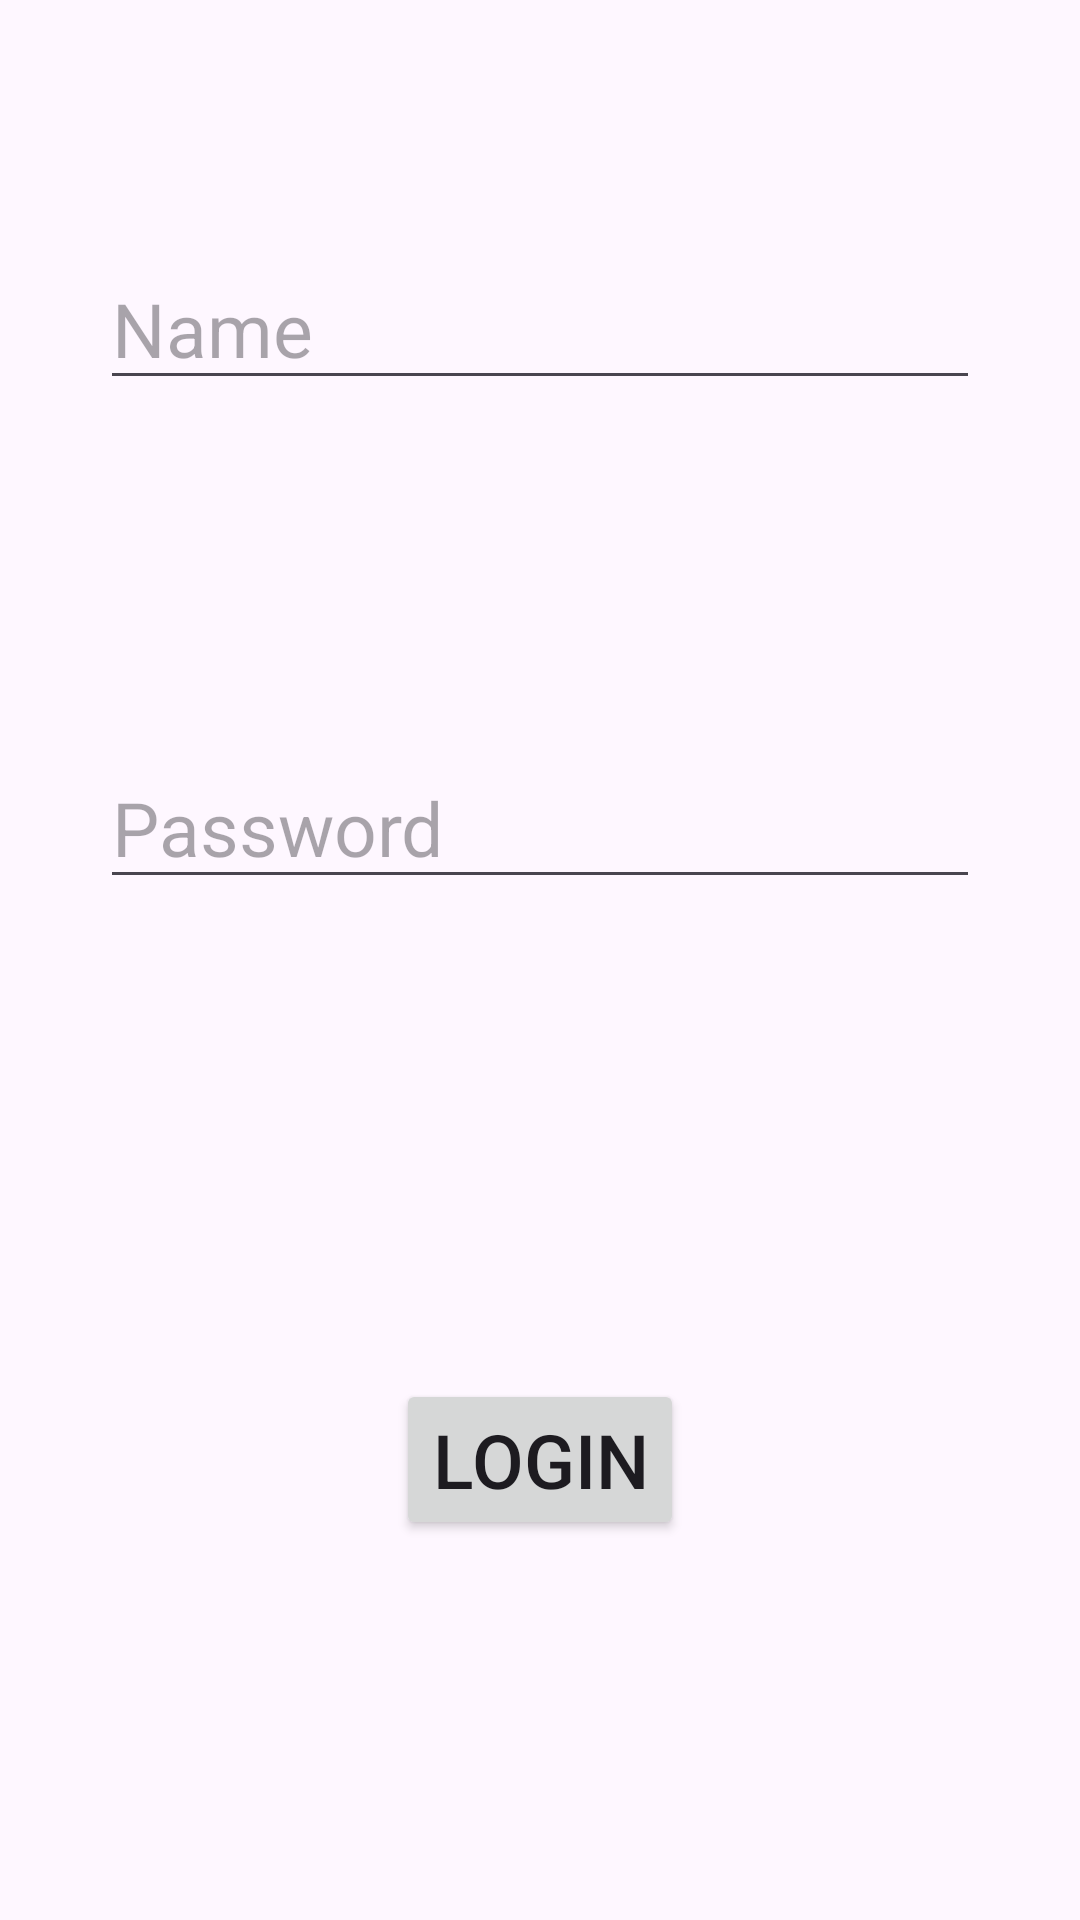

This screen was rendered from an Android layout file. Write that file and the resources it references.
<!-- AndroidManifest.xml: application theme Theme.EndOfTheYearGame -->
<!-- res/layout/activity_main.xml -->
<?xml version="1.0" encoding="utf-8"?>
<androidx.constraintlayout.widget.ConstraintLayout xmlns:android="http://schemas.android.com/apk/res/android"
    xmlns:app="http://schemas.android.com/apk/res-auto"
    xmlns:tools="http://schemas.android.com/tools"
    android:id="@+id/main"
    android:layout_width="match_parent"
    android:layout_height="match_parent"
    tools:context=".MainActivity">

    <EditText
        android:id="@+id/editTextText"
        android:layout_width="wrap_content"
        android:layout_height="wrap_content"
        android:ems="10"
        android:inputType="text"
        android:hint="Name"
        android:textSize="25sp"
        app:layout_constraintBottom_toTopOf="@+id/guideline"
        app:layout_constraintEnd_toEndOf="parent"
        app:layout_constraintStart_toStartOf="parent"
        app:layout_constraintTop_toTopOf="parent" />

    <EditText
        android:id="@+id/editTextTextPassword"
        android:layout_width="wrap_content"
        android:layout_height="wrap_content"
        android:ems="10"
        android:inputType="textPassword"
        android:hint="Password"
        android:textSize="25sp"
        android:maxLength="9"
        app:layout_constraintBottom_toTopOf="@+id/guideline2"
        app:layout_constraintEnd_toEndOf="parent"
        app:layout_constraintStart_toStartOf="parent"
        app:layout_constraintTop_toTopOf="@+id/guideline" />

    <Button
        android:id="@+id/button"
        android:layout_width="wrap_content"
        android:layout_height="wrap_content"
        android:text="Login"
        android:textSize="25sp"
        app:layout_constraintBottom_toBottomOf="parent"
        app:layout_constraintEnd_toEndOf="parent"
        app:layout_constraintStart_toStartOf="parent"
        app:layout_constraintTop_toTopOf="@+id/guideline2" />

    <androidx.constraintlayout.widget.Guideline
        android:id="@+id/guideline"
        android:layout_width="wrap_content"
        android:layout_height="wrap_content"
        android:orientation="horizontal"
        app:layout_constraintGuide_begin="216dp" />

    <androidx.constraintlayout.widget.Guideline
        android:id="@+id/guideline2"
        android:layout_width="wrap_content"
        android:layout_height="wrap_content"
        android:orientation="horizontal"
        app:layout_constraintGuide_percent="0.52" />
</androidx.constraintlayout.widget.ConstraintLayout>
<!-- resources referenced by this layout -->
<resources>
  <style name="Theme.EndOfTheYearGame" parent="Base.Theme.EndOfTheYearGame" />
  <style name="Base.Theme.EndOfTheYearGame" parent="Theme.Material3.DayNight.NoActionBar">
          
          
      </style>
</resources>
